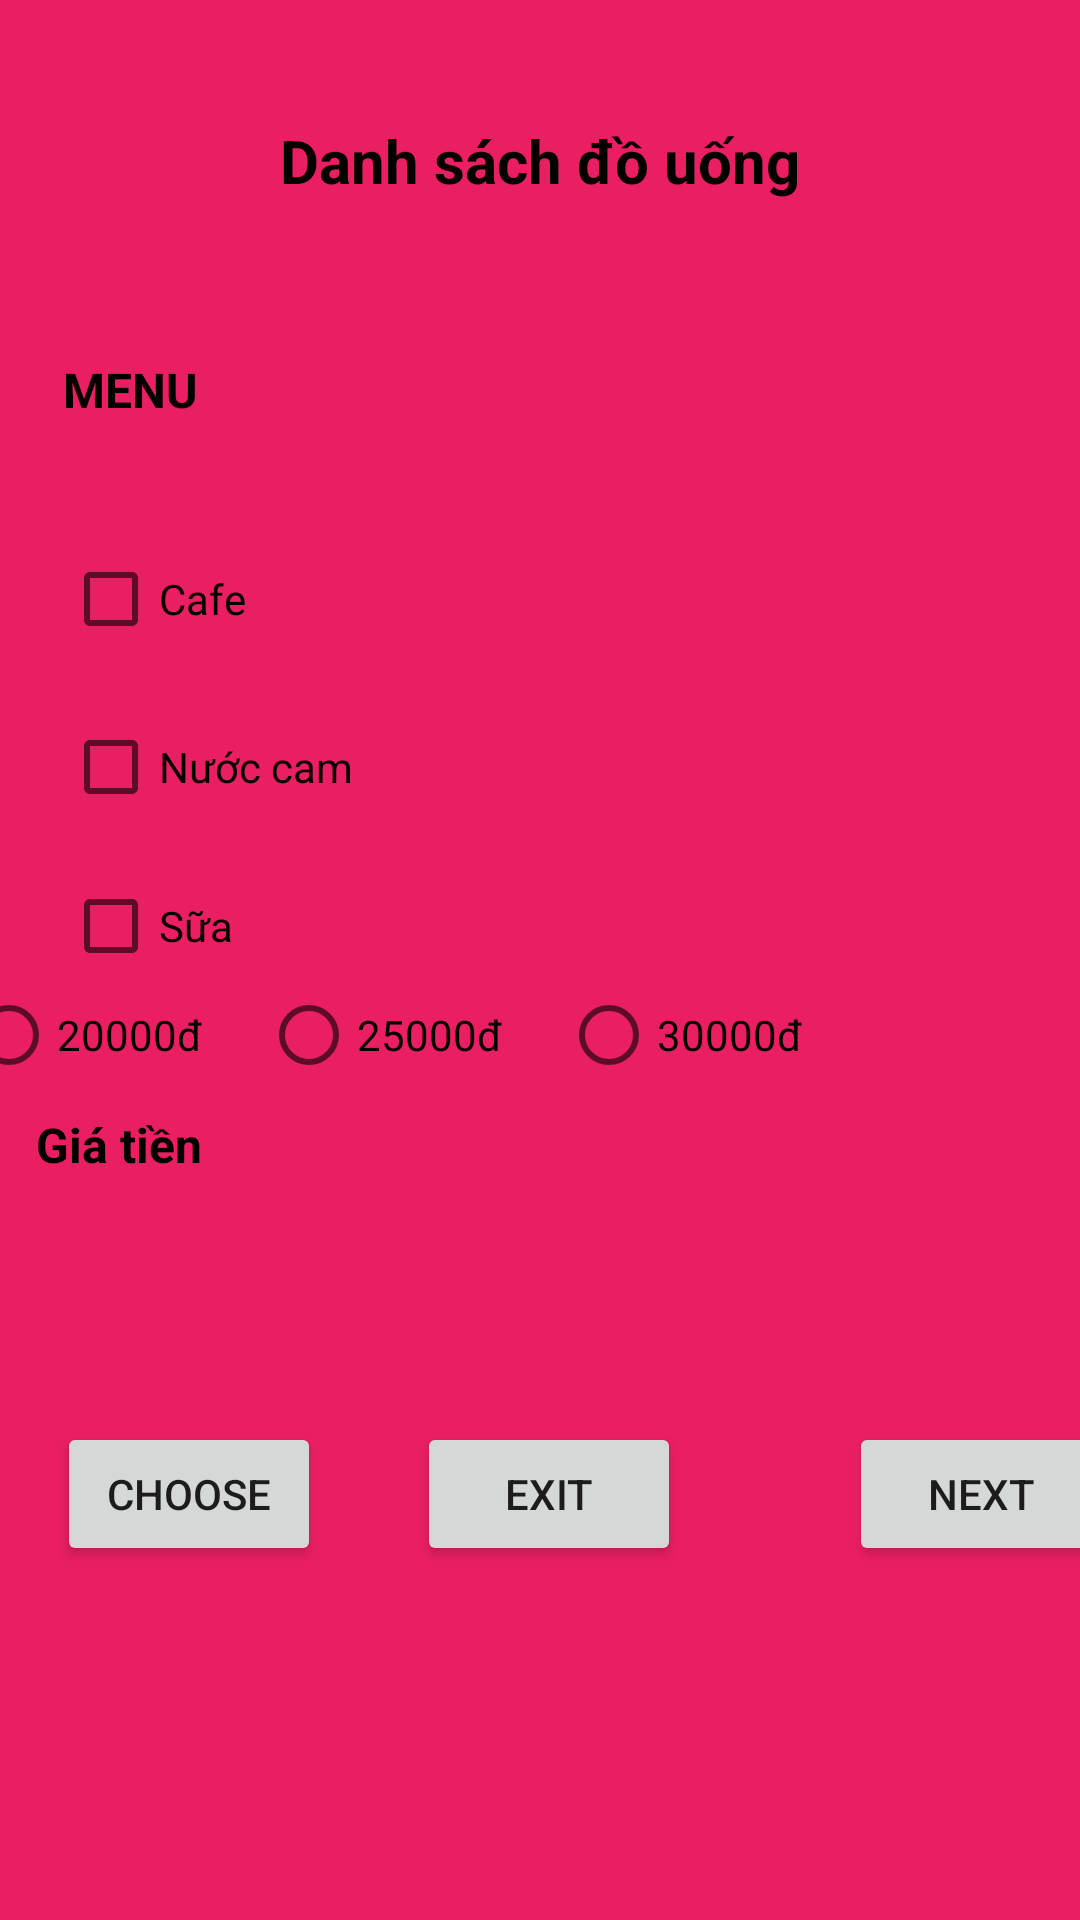

The Android layout XML behind this screen, and the referenced resources:
<!-- AndroidManifest.xml: application theme Theme.OnThiAndroid -->
<!-- res/layout/activity_danh_sach_do_uong.xml -->
<?xml version="1.0" encoding="utf-8"?>
<androidx.constraintlayout.widget.ConstraintLayout xmlns:android="http://schemas.android.com/apk/res/android"
    xmlns:app="http://schemas.android.com/apk/res-auto"
    xmlns:tools="http://schemas.android.com/tools"
    android:id="@+id/main"
    android:layout_width="match_parent"
    android:layout_height="match_parent"
    android:background="#E91E63"
    tools:context=".bai3.DanhSachDoUong">

    <TextView
        android:id="@+id/textView19"
        android:layout_width="match_parent"
        android:layout_height="wrap_content"
        android:layout_marginTop="40dp"
        android:gravity="center"
        android:text="Danh sách đồ uống"
        android:textColor="@color/black"
        android:textSize="20sp"
        android:textStyle="bold"
        app:layout_constraintEnd_toEndOf="parent"
        app:layout_constraintStart_toStartOf="parent"
        app:layout_constraintTop_toTopOf="parent" />

    <TextView
        android:id="@+id/textView20"
        android:layout_width="wrap_content"
        android:layout_height="wrap_content"
        android:layout_marginStart="21dp"
        android:layout_marginTop="52dp"
        android:text="MENU"
        android:textColor="@color/black"
        android:textSize="16sp"
        android:textStyle="bold"
        app:layout_constraintStart_toStartOf="parent"
        app:layout_constraintTop_toBottomOf="@+id/textView19" />

    <CheckBox
        android:id="@+id/cbCafe"
        android:layout_width="wrap_content"
        android:layout_height="wrap_content"
        android:layout_marginStart="21dp"
        android:layout_marginTop="43dp"
        android:text="Cafe"
        app:layout_constraintStart_toStartOf="parent"
        app:layout_constraintTop_toBottomOf="@+id/textView20" />

    <CheckBox
        android:id="@+id/cbCam"
        android:layout_width="wrap_content"
        android:layout_height="wrap_content"
        android:layout_marginStart="21dp"
        android:layout_marginTop="24dp"
        android:text="Nước cam"
        app:layout_constraintStart_toStartOf="parent"
        app:layout_constraintTop_toBottomOf="@+id/cbCafe" />

    <CheckBox
        android:id="@+id/cbSua"
        android:layout_width="wrap_content"
        android:layout_height="wrap_content"
        android:layout_marginStart="21dp"
        android:layout_marginTop="21dp"
        android:text="Sữa"
        app:layout_constraintStart_toStartOf="parent"
        app:layout_constraintTop_toBottomOf="@+id/cbCam" />

    <TextView
        android:id="@+id/textView21"
        android:layout_width="wrap_content"
        android:layout_height="wrap_content"
        android:layout_marginStart="12dp"
        android:layout_marginTop="46dp"
        android:text="Giá tiền"
        android:textColor="@color/black"
        android:textSize="16sp"
        android:textStyle="bold"
        app:layout_constraintStart_toStartOf="parent"
        app:layout_constraintTop_toBottomOf="@+id/cbSua" />

    <RadioGroup
        android:layout_width="388dp"
        android:layout_height="79dp"
        android:layout_marginStart="12dp"
        android:layout_marginEnd="11dp"
        android:layout_marginBottom="232dp"
        android:orientation="horizontal"
        app:layout_constraintBottom_toBottomOf="parent"
        app:layout_constraintEnd_toEndOf="parent"
        app:layout_constraintStart_toStartOf="parent">

        <RadioButton
            android:id="@+id/rb20"
            android:layout_width="100dp"
            android:layout_height="wrap_content"
            android:text="20000đ" />

        <RadioButton
            android:id="@+id/rb25"
            android:layout_width="100dp"
            android:layout_height="wrap_content"
            android:text="25000đ" />

        <RadioButton
            android:id="@+id/rb30"
            android:layout_width="wrap_content"
            android:layout_height="wrap_content"
            android:layout_weight="1"
            android:text="30000đ" />
    </RadioGroup>

    <Button
        android:id="@+id/btCho"
        android:layout_width="wrap_content"
        android:layout_height="wrap_content"
        android:layout_marginStart="19dp"
        android:layout_marginBottom="118dp"
        android:text="Choose"
        app:layout_constraintBottom_toBottomOf="parent"
        app:layout_constraintStart_toStartOf="parent" />

    <Button
        android:id="@+id/btnext3"
        android:layout_width="wrap_content"
        android:layout_height="wrap_content"
        android:layout_marginStart="56dp"
        android:layout_marginBottom="118dp"
        android:text="Next"
        app:layout_constraintBottom_toBottomOf="parent"
        app:layout_constraintStart_toEndOf="@+id/btExit3" />

    <Button
        android:id="@+id/btExit3"
        android:layout_width="wrap_content"
        android:layout_height="wrap_content"
        android:layout_marginStart="32dp"
        android:layout_marginBottom="118dp"
        android:text="Exit"
        app:layout_constraintBottom_toBottomOf="parent"
        app:layout_constraintStart_toEndOf="@+id/btCho" />

</androidx.constraintlayout.widget.ConstraintLayout>
<!-- resources referenced by this layout -->
<resources>
  <style name="Theme.OnThiAndroid" parent="Base.Theme.OnThiAndroid" />
  <style name="Base.Theme.OnThiAndroid" parent="Theme.AppCompat.DayNight.NoActionBar">
          
          
      </style>
  <!-- not gathered from this repository: default colours our renderer supplied (Android Studio template values) -->
  <color name="black">#FF000000</color>
</resources>
